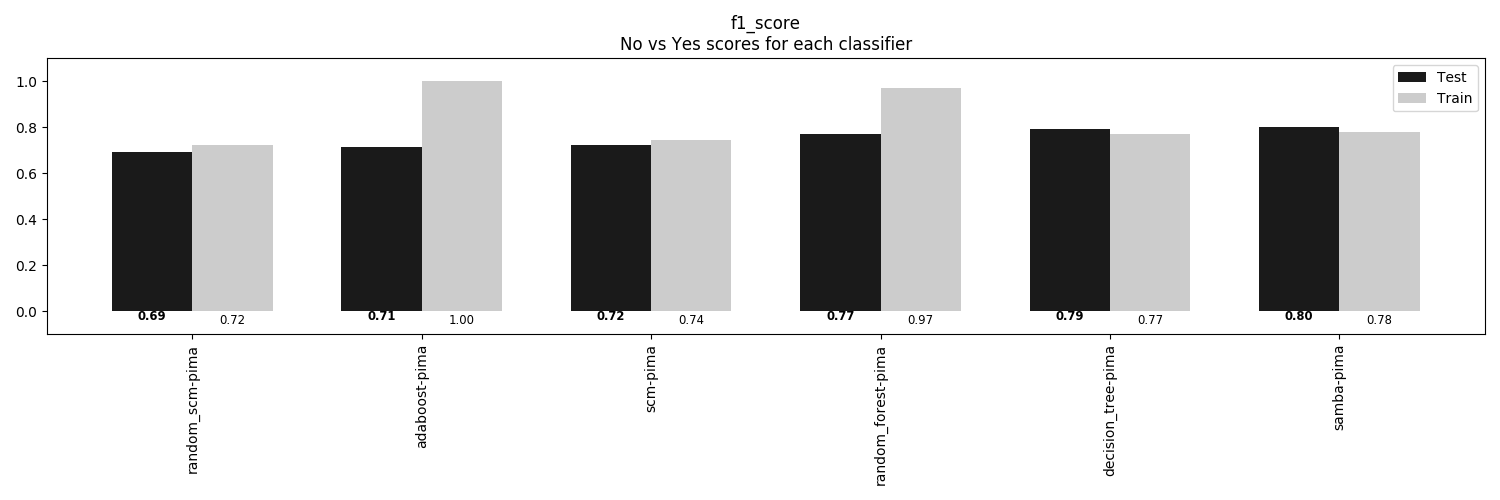

The table this chart was drawn from, first rows:
, random_scm-pima, adaboost-pima, scm-pima, random_forest-pima, decision_tree-pima, samba-pima
Train, 0.7222, 1.0, 0.7448, 0.9722, 0.7708, 0.7812
Test, 0.6927, 0.7135, 0.724, 0.7708, 0.7917, 0.8021
